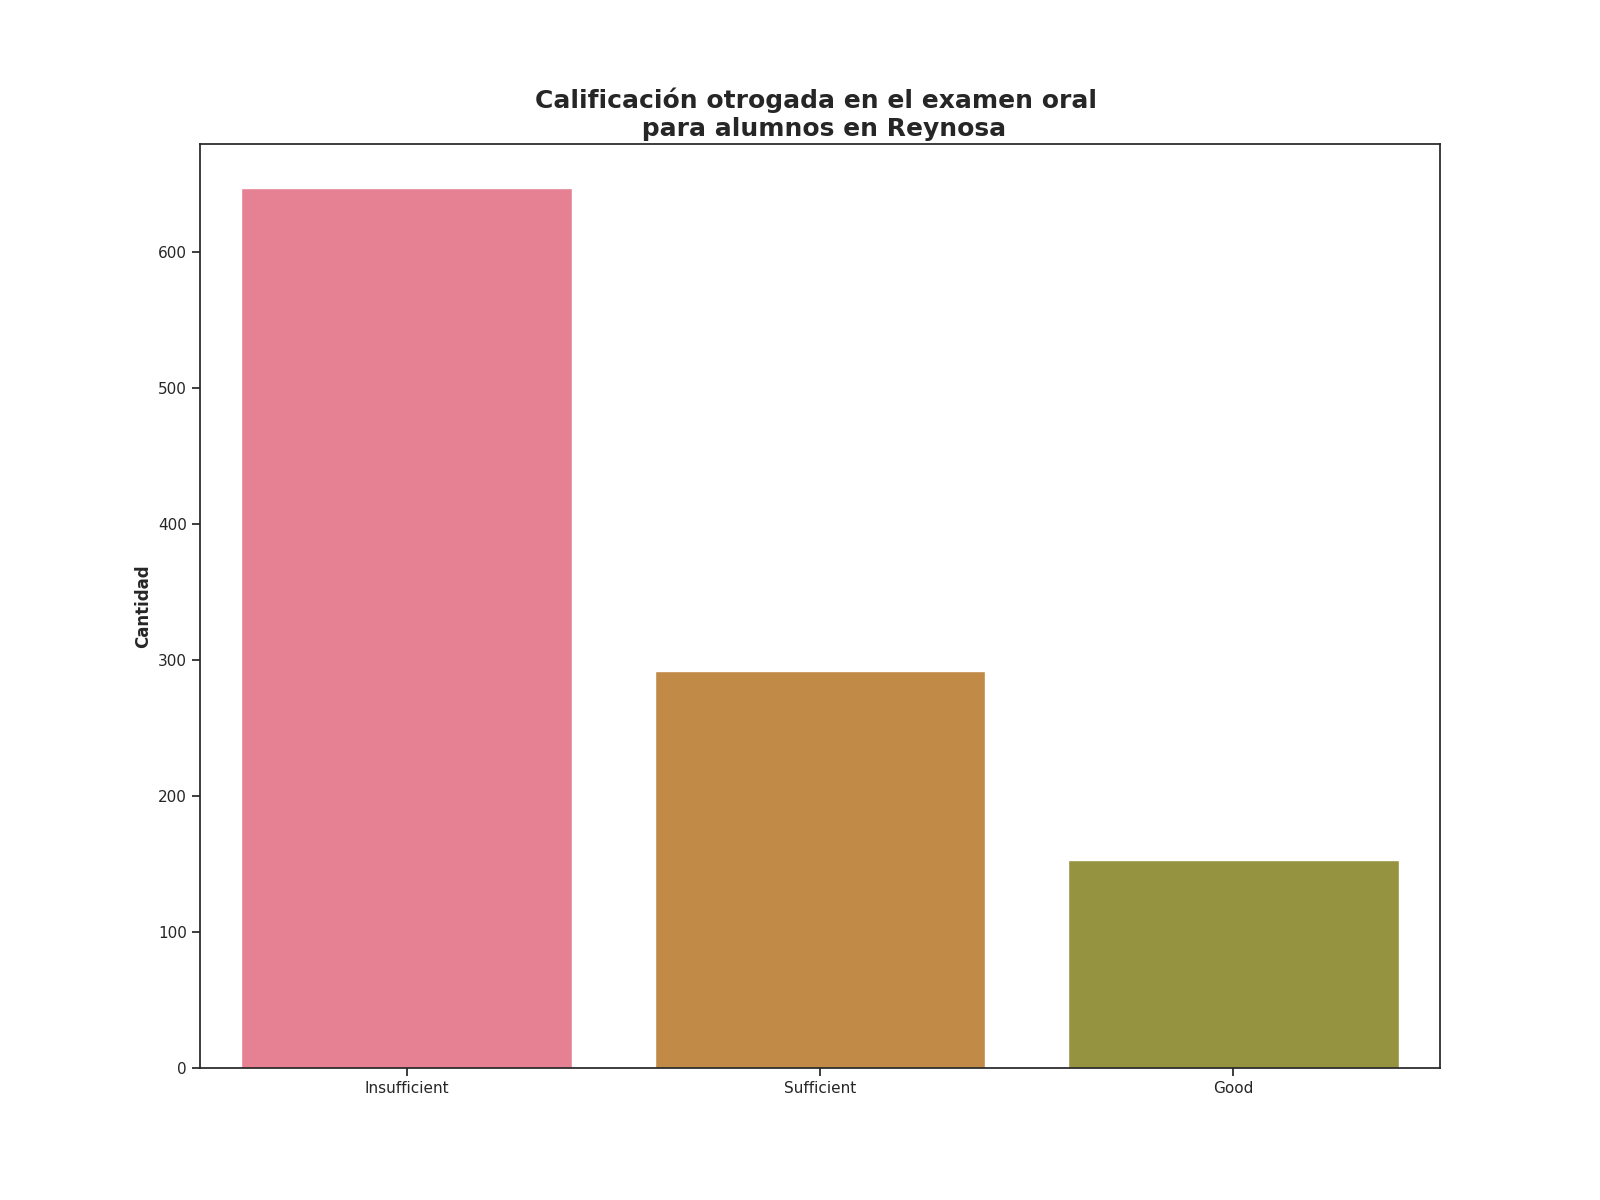

The file beside this chart, header and first rows:
Calificación de examen oral, Alumnos con esta evalución
Insufficient, 647
Sufficient, 292
Good, 153
